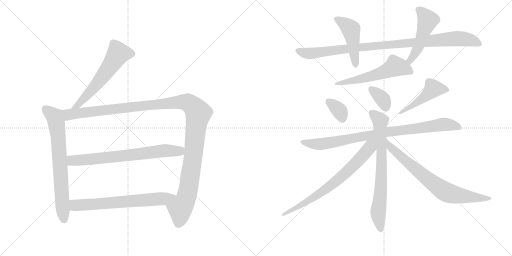
t = 0.00 s
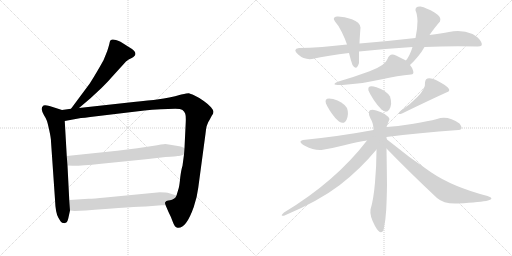
t = 2.55 s
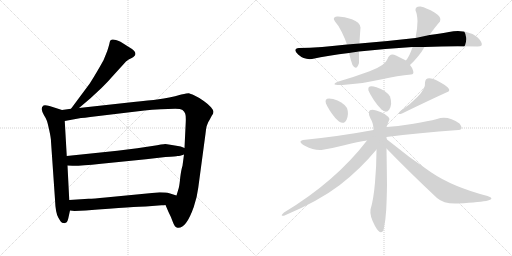
t = 5.09 s
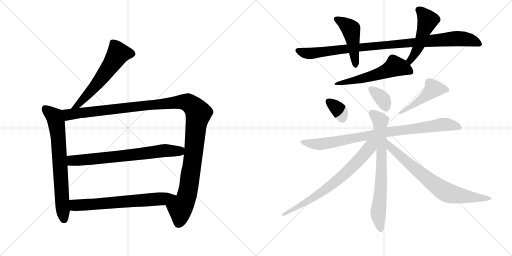
t = 7.64 s
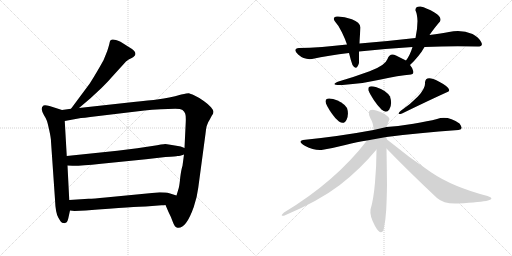
t = 10.19 s
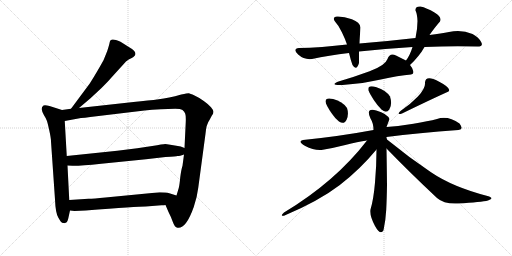
t = 12.73 s

The animated SVG that drew these frames (rendered in a browser with its animation timeline set to each time). Animation: 16 CSS @keyframes rules; one cycle of 12.73 s.

<svg version="1.1" viewBox="0 0 2048 1024" xmlns="http://www.w3.org/2000/svg">
  <g stroke="lightgray" stroke-dasharray="1,1" stroke-width="1" transform="scale(4, 4)">
    <line x1="0" y1="0" x2="256" y2="256"></line>
    <line x1="256" y1="0" x2="0" y2="256"></line>
    <line x1="128" y1="0" x2="128" y2="256"></line>
    <line x1="0" y1="128" x2="256" y2="128"></line>
    <line x1="256" y1="0" x2="512" y2="256"></line>
    <line x1="512" y1="0" x2="256" y2="256"></line>
    <line x1="384" y1="0" x2="384" y2="256"></line>
    <line x1="256" y1="128" x2="512" y2="128"></line>
  </g>
<g transform="scale(1, -1) translate(0, -850)">
   <style type="text/css">
    @keyframes keyframes0 {
      from {
       stroke: black;
       stroke-dashoffset: 594;
       stroke-width: 128;
       }
       66% {
       animation-timing-function: step-end;
       stroke: black;
       stroke-dashoffset: 0;
       stroke-width: 128;
       }
       to {
       stroke: black;
       stroke-width: 1024;
       }
       }
       #make-me-a-hanzi-animation-0 {
         animation: keyframes0 0.733398s both;
         animation-delay: 0.000000s;
         animation-timing-function: linear;
       }
    @keyframes keyframes1 {
      from {
       stroke: black;
       stroke-dashoffset: 722;
       stroke-width: 128;
       }
       70% {
       animation-timing-function: step-end;
       stroke: black;
       stroke-dashoffset: 0;
       stroke-width: 128;
       }
       to {
       stroke: black;
       stroke-width: 1024;
       }
       }
       #make-me-a-hanzi-animation-1 {
         animation: keyframes1 0.837565s both;
         animation-delay: 0.733398s;
         animation-timing-function: linear;
       }
    @keyframes keyframes2 {
      from {
       stroke: black;
       stroke-dashoffset: 1272;
       stroke-width: 128;
       }
       81% {
       animation-timing-function: step-end;
       stroke: black;
       stroke-dashoffset: 0;
       stroke-width: 128;
       }
       to {
       stroke: black;
       stroke-width: 1024;
       }
       }
       #make-me-a-hanzi-animation-2 {
         animation: keyframes2 1.285156s both;
         animation-delay: 1.570964s;
         animation-timing-function: linear;
       }
    @keyframes keyframes3 {
      from {
       stroke: black;
       stroke-dashoffset: 721;
       stroke-width: 128;
       }
       70% {
       animation-timing-function: step-end;
       stroke: black;
       stroke-dashoffset: 0;
       stroke-width: 128;
       }
       to {
       stroke: black;
       stroke-width: 1024;
       }
       }
       #make-me-a-hanzi-animation-3 {
         animation: keyframes3 0.836751s both;
         animation-delay: 2.856120s;
         animation-timing-function: linear;
       }
    @keyframes keyframes4 {
      from {
       stroke: black;
       stroke-dashoffset: 677;
       stroke-width: 128;
       }
       69% {
       animation-timing-function: step-end;
       stroke: black;
       stroke-dashoffset: 0;
       stroke-width: 128;
       }
       to {
       stroke: black;
       stroke-width: 1024;
       }
       }
       #make-me-a-hanzi-animation-4 {
         animation: keyframes4 0.800944s both;
         animation-delay: 3.692871s;
         animation-timing-function: linear;
       }
    @keyframes keyframes5 {
      from {
       stroke: black;
       stroke-dashoffset: 986;
       stroke-width: 128;
       }
       76% {
       animation-timing-function: step-end;
       stroke: black;
       stroke-dashoffset: 0;
       stroke-width: 128;
       }
       to {
       stroke: black;
       stroke-width: 1024;
       }
       }
       #make-me-a-hanzi-animation-5 {
         animation: keyframes5 1.052409s both;
         animation-delay: 4.493815s;
         animation-timing-function: linear;
       }
    @keyframes keyframes6 {
      from {
       stroke: black;
       stroke-dashoffset: 468;
       stroke-width: 128;
       }
       60% {
       animation-timing-function: step-end;
       stroke: black;
       stroke-dashoffset: 0;
       stroke-width: 128;
       }
       to {
       stroke: black;
       stroke-width: 1024;
       }
       }
       #make-me-a-hanzi-animation-6 {
         animation: keyframes6 0.630859s both;
         animation-delay: 5.546224s;
         animation-timing-function: linear;
       }
    @keyframes keyframes7 {
      from {
       stroke: black;
       stroke-dashoffset: 494;
       stroke-width: 128;
       }
       62% {
       animation-timing-function: step-end;
       stroke: black;
       stroke-dashoffset: 0;
       stroke-width: 128;
       }
       to {
       stroke: black;
       stroke-width: 1024;
       }
       }
       #make-me-a-hanzi-animation-7 {
         animation: keyframes7 0.652018s both;
         animation-delay: 6.177083s;
         animation-timing-function: linear;
       }
    @keyframes keyframes8 {
      from {
       stroke: black;
       stroke-dashoffset: 554;
       stroke-width: 128;
       }
       64% {
       animation-timing-function: step-end;
       stroke: black;
       stroke-dashoffset: 0;
       stroke-width: 128;
       }
       to {
       stroke: black;
       stroke-width: 1024;
       }
       }
       #make-me-a-hanzi-animation-8 {
         animation: keyframes8 0.700846s both;
         animation-delay: 6.829102s;
         animation-timing-function: linear;
       }
    @keyframes keyframes9 {
      from {
       stroke: black;
       stroke-dashoffset: 346;
       stroke-width: 128;
       }
       53% {
       animation-timing-function: step-end;
       stroke: black;
       stroke-dashoffset: 0;
       stroke-width: 128;
       }
       to {
       stroke: black;
       stroke-width: 1024;
       }
       }
       #make-me-a-hanzi-animation-9 {
         animation: keyframes9 0.531576s both;
         animation-delay: 7.529948s;
         animation-timing-function: linear;
       }
    @keyframes keyframes10 {
      from {
       stroke: black;
       stroke-dashoffset: 352;
       stroke-width: 128;
       }
       53% {
       animation-timing-function: step-end;
       stroke: black;
       stroke-dashoffset: 0;
       stroke-width: 128;
       }
       to {
       stroke: black;
       stroke-width: 1024;
       }
       }
       #make-me-a-hanzi-animation-10 {
         animation: keyframes10 0.536458s both;
         animation-delay: 8.061523s;
         animation-timing-function: linear;
       }
    @keyframes keyframes11 {
      from {
       stroke: black;
       stroke-dashoffset: 461;
       stroke-width: 128;
       }
       60% {
       animation-timing-function: step-end;
       stroke: black;
       stroke-dashoffset: 0;
       stroke-width: 128;
       }
       to {
       stroke: black;
       stroke-width: 1024;
       }
       }
       #make-me-a-hanzi-animation-11 {
         animation: keyframes11 0.625163s both;
         animation-delay: 8.597982s;
         animation-timing-function: linear;
       }
    @keyframes keyframes12 {
      from {
       stroke: black;
       stroke-dashoffset: 887;
       stroke-width: 128;
       }
       74% {
       animation-timing-function: step-end;
       stroke: black;
       stroke-dashoffset: 0;
       stroke-width: 128;
       }
       to {
       stroke: black;
       stroke-width: 1024;
       }
       }
       #make-me-a-hanzi-animation-12 {
         animation: keyframes12 0.971842s both;
         animation-delay: 9.223145s;
         animation-timing-function: linear;
       }
    @keyframes keyframes13 {
      from {
       stroke: black;
       stroke-dashoffset: 732;
       stroke-width: 128;
       }
       70% {
       animation-timing-function: step-end;
       stroke: black;
       stroke-dashoffset: 0;
       stroke-width: 128;
       }
       to {
       stroke: black;
       stroke-width: 1024;
       }
       }
       #make-me-a-hanzi-animation-13 {
         animation: keyframes13 0.845703s both;
         animation-delay: 10.194987s;
         animation-timing-function: linear;
       }
    @keyframes keyframes14 {
      from {
       stroke: black;
       stroke-dashoffset: 721;
       stroke-width: 128;
       }
       70% {
       animation-timing-function: step-end;
       stroke: black;
       stroke-dashoffset: 0;
       stroke-width: 128;
       }
       to {
       stroke: black;
       stroke-width: 1024;
       }
       }
       #make-me-a-hanzi-animation-14 {
         animation: keyframes14 0.836751s both;
         animation-delay: 11.040690s;
         animation-timing-function: linear;
       }
    @keyframes keyframes15 {
      from {
       stroke: black;
       stroke-dashoffset: 743;
       stroke-width: 128;
       }
       71% {
       animation-timing-function: step-end;
       stroke: black;
       stroke-dashoffset: 0;
       stroke-width: 128;
       }
       to {
       stroke: black;
       stroke-width: 1024;
       }
       }
       #make-me-a-hanzi-animation-15 {
         animation: keyframes15 0.854655s both;
         animation-delay: 11.877441s;
         animation-timing-function: linear;
       }
</style>
<path d="M 316 418 L 362 457 L 406 498 Q 439 531 444 538 L 504 604 Q 515 613 525 617 Q 551 630 537 646 Q 530 654 512 664 L 482 683 Q 451 697 444 690 Q 440 689 439 682 Q 438 674 429 646 L 414 609 Q 384 555 359 516 L 284 415 C 266 391 293 399 316 418 Z" fill="lightgray"></path> 
<path d="M 273 -24 L 280 8 L 277 50 L 270 188 L 267 226 L 259 366 C 257 396 257 407 248 410 L 198 426 Q 180 431 174 428 Q 165 421 167 412 Q 168 403 176 389 Q 185 375 187 368 Q 190 361 197 329 Q 204 297 204 284 L 220 52 Q 222 -1 233 -20 Q 244 -39 247 -40 Q 251 -42 256 -42 Q 257 -44 259 -42 Q 269 -42 273 -24 Z" fill="lightgray"></path> 
<path d="M 662 30 L 674 2 Q 683 -15 691 -37 Q 699 -60 710 -61 Q 744 -66 775 22 Q 789 64 793 99 L 822 315 Q 825 353 838 370 L 847 387 Q 854 396 854 403 Q 854 409 844 421 Q 835 432 815 446 Q 796 460 778 468 Q 760 476 755 477 Q 750 477 725 472 Q 674 457 635 453 Q 596 448 534 442 L 316 418 L 284 415 L 248 410 C 218 406 229 361 259 366 L 324 378 Q 338 379 361 382 L 578 408 Q 606 412 644 413 L 701 415 Q 722 415 730 410 Q 738 404 741 395 Q 744 386 743 362 L 738 258 L 736 232 L 730 187 Q 725 172 721 141 Q 718 109 715 98 L 706 68 C 697 39 650 58 662 30 Z" fill="lightgray"></path> 
<path d="M 469 247 L 267 226 C 237 223 240 189 270 188 L 290 187 Q 316 186 405 195 L 584 213 L 662 222 Q 706 224 710 226 Q 715 225 736 232 C 765 241 766 247 738 258 L 723 264 Q 670 274 661 274 Q 652 274 609 266 L 549 257 L 469 247 Z" fill="lightgray"></path> 
<path d="M 280 8 L 298 6 L 343 8 Q 550 24 583 24 L 646 29 Q 657 29 662 30 C 692 32 735 59 706 68 L 677 77 Q 666 81 639 81 L 422 60 Q 374 55 354 55 L 277 50 C 247 48 250 11 280 8 Z" fill="lightgray"></path> 
<path d="M 1662 698 Q 1550 685 1438 676 L 1388 672 Q 1341 667 1288.5 662.5 Q 1236 658 1196 658 Q 1168 654 1192.5 632 Q 1217 610 1248 614 Q 1314 629 1396 638 L 1436 644 Q 1540 656 1650 662 L 1698 662 Q 1805 667 1910 664 Q 1935 664 1924.5 682.5 Q 1914 701 1890 714 Q 1846 733 1796 722 Q 1766 717 1718 710 L 1662 698 Z" fill="lightgray"></path> 
<path d="M 1438 676 Q 1438 688 1442 740 Q 1440 761 1407.5 773 Q 1375 785 1348 784 Q 1327 781 1340 764 Q 1354 749 1367.5 721.5 Q 1381 694 1388 672 L 1396 638 Q 1403 609 1410 590 Q 1426 564 1436 598 Q 1436 610 1436 644 L 1438 676 Z" fill="lightgray"></path> 
<path d="M 1682 824 Q 1660 825 1662 808 Q 1669 793 1670 766 Q 1670 735 1662 698 L 1650 662 Q 1640 629 1624 608 C 1607 584 1618 569 1640 590 Q 1678 626 1698 662 L 1718 710 Q 1742 744 1760 764 Q 1769 781 1738 800 Q 1706 819 1682 824 Z" fill="lightgray"></path> 
<path d="M 1624 608 Q 1609 616 1584 628.5 Q 1559 641 1550 614 Q 1541 588 1478.5 565 Q 1416 542 1354 524 Q 1315 508 1370 510 Q 1453 516 1523 532 Q 1593 548 1644 552 Q 1657 553 1652.5 567 Q 1648 581 1640 590 L 1624 608 Z" fill="lightgray"></path> 
<path d="M 1356 364 Q 1377 350 1386.5 372 Q 1396 394 1388 418 Q 1370 445 1332.5 454 Q 1295 463 1304 436 Q 1309 423 1325 399 Q 1341 375 1356 364 Z" fill="lightgray"></path> 
<path d="M 1526 412 Q 1545 394 1557.5 413.5 Q 1570 433 1560 464 Q 1544 489 1506 501 Q 1468 513 1474 488 Q 1479 475 1494.5 451.5 Q 1510 428 1526 412 Z" fill="lightgray"></path> 
<path d="M 1602 406 Q 1584 389 1608 396 Q 1723 452 1794 484 Q 1808 497 1755 524.5 Q 1702 552 1700 520 Q 1703 497 1671.5 464 Q 1640 431 1602 406 Z" fill="lightgray"></path> 
<path d="M 1546 302 Q 1672 319 1834 330 Q 1849 332 1846 341 Q 1843 350 1838 356 Q 1791 389 1748 374 Q 1713 365 1654 355 Q 1595 345 1546 342 L 1494 330 Q 1360 305 1212 290 Q 1188 284 1221 266 Q 1254 248 1286 250 Q 1331 258 1381 270.5 Q 1431 283 1468 288 L 1546 302 Z" fill="lightgray"></path> 
<path d="M 1548 292 Q 1545 300 1546 302 L 1546 342 Q 1552 358 1558 374 Q 1549 396 1505 408.5 Q 1461 421 1482 376 Q 1494 357 1494 330 L 1506 252 Q 1506 189 1500 120 Q 1494 51 1482 12 Q 1478 -14 1500 -53.5 Q 1522 -93 1534 -71 Q 1543 -28 1545 12 Q 1547 52 1548 110 Q 1547 198 1546 256 L 1548 292 Z" fill="lightgray"></path> 
<path d="M 1468 288 Q 1342 124 1136 0 Q 1118 -16 1136 -13 Q 1274 45 1358 109 Q 1441 173 1506 252 C 1544 297 1496 323 1468 288 Z" fill="lightgray"></path> 
<path d="M 1952 48 Q 1981 57 1950 66 Q 1811 102 1724 161 Q 1636 220 1548 292 C 1525 311 1525 278 1546 256 Q 1635 164 1748 58 Q 1776 33 1832 36 Q 1926 42 1952 48 Z" fill="lightgray"></path> 
      <clipPath id="make-me-a-hanzi-clip-0">
      <path d="M 316 418 L 362 457 L 406 498 Q 439 531 444 538 L 504 604 Q 515 613 525 617 Q 551 630 537 646 Q 530 654 512 664 L 482 683 Q 451 697 444 690 Q 440 689 439 682 Q 438 674 429 646 L 414 609 Q 384 555 359 516 L 284 415 C 266 391 293 399 316 418 Z" fill="lightgray"></path>
      </clipPath>
      <path clip-path="url(#make-me-a-hanzi-clip-0)" d="M 524 634 L 473 636 L 396 523 L 314 432 L 289 421 " fill="none" id="make-me-a-hanzi-animation-0" stroke-dasharray="466 932" stroke-linecap="round"></path>

      <clipPath id="make-me-a-hanzi-clip-1">
      <path d="M 273 -24 L 280 8 L 277 50 L 270 188 L 267 226 L 259 366 C 257 396 257 407 248 410 L 198 426 Q 180 431 174 428 Q 165 421 167 412 Q 168 403 176 389 Q 185 375 187 368 Q 190 361 197 329 Q 204 297 204 284 L 220 52 Q 222 -1 233 -20 Q 244 -39 247 -40 Q 251 -42 256 -42 Q 257 -44 259 -42 Q 269 -42 273 -24 Z" fill="lightgray"></path>
      </clipPath>
      <path clip-path="url(#make-me-a-hanzi-clip-1)" d="M 180 417 L 220 380 L 226 356 L 252 -6 L 258 -29 " fill="none" id="make-me-a-hanzi-animation-1" stroke-dasharray="594 1188" stroke-linecap="round"></path>

      <clipPath id="make-me-a-hanzi-clip-2">
      <path d="M 662 30 L 674 2 Q 683 -15 691 -37 Q 699 -60 710 -61 Q 744 -66 775 22 Q 789 64 793 99 L 822 315 Q 825 353 838 370 L 847 387 Q 854 396 854 403 Q 854 409 844 421 Q 835 432 815 446 Q 796 460 778 468 Q 760 476 755 477 Q 750 477 725 472 Q 674 457 635 453 Q 596 448 534 442 L 316 418 L 284 415 L 248 410 C 218 406 229 361 259 366 L 324 378 Q 338 379 361 382 L 578 408 Q 606 412 644 413 L 701 415 Q 722 415 730 410 Q 738 404 741 395 Q 744 386 743 362 L 738 258 L 736 232 L 730 187 Q 725 172 721 141 Q 718 109 715 98 L 706 68 C 697 39 650 58 662 30 Z" fill="lightgray"></path>
      </clipPath>
      <path clip-path="url(#make-me-a-hanzi-clip-2)" d="M 255 404 L 275 391 L 724 443 L 751 440 L 767 430 L 794 397 L 752 84 L 739 42 L 721 17 L 714 -43 " fill="none" id="make-me-a-hanzi-animation-2" stroke-dasharray="1144 2288" stroke-linecap="round"></path>

      <clipPath id="make-me-a-hanzi-clip-3">
      <path d="M 469 247 L 267 226 C 237 223 240 189 270 188 L 290 187 Q 316 186 405 195 L 584 213 L 662 222 Q 706 224 710 226 Q 715 225 736 232 C 765 241 766 247 738 258 L 723 264 Q 670 274 661 274 Q 652 274 609 266 L 549 257 L 469 247 Z" fill="lightgray"></path>
      </clipPath>
      <path clip-path="url(#make-me-a-hanzi-clip-3)" d="M 275 195 L 289 208 L 485 225 L 660 248 L 718 246 L 731 252 " fill="none" id="make-me-a-hanzi-animation-3" stroke-dasharray="593 1186" stroke-linecap="round"></path>

      <clipPath id="make-me-a-hanzi-clip-4">
      <path d="M 280 8 L 298 6 L 343 8 Q 550 24 583 24 L 646 29 Q 657 29 662 30 C 692 32 735 59 706 68 L 677 77 Q 666 81 639 81 L 422 60 Q 374 55 354 55 L 277 50 C 247 48 250 11 280 8 Z" fill="lightgray"></path>
      </clipPath>
      <path clip-path="url(#make-me-a-hanzi-clip-4)" d="M 285 44 L 299 30 L 354 30 L 650 55 L 698 67 " fill="none" id="make-me-a-hanzi-animation-4" stroke-dasharray="549 1098" stroke-linecap="round"></path>

      <clipPath id="make-me-a-hanzi-clip-5">
      <path d="M 1662 698 Q 1550 685 1438 676 L 1388 672 Q 1341 667 1288.5 662.5 Q 1236 658 1196 658 Q 1168 654 1192.5 632 Q 1217 610 1248 614 Q 1314 629 1396 638 L 1436 644 Q 1540 656 1650 662 L 1698 662 Q 1805 667 1910 664 Q 1935 664 1924.5 682.5 Q 1914 701 1890 714 Q 1846 733 1796 722 Q 1766 717 1718 710 L 1662 698 Z" fill="lightgray"></path>
      </clipPath>
      <path clip-path="url(#make-me-a-hanzi-clip-5)" d="M 1194 645 L 1240 636 L 1447 662 L 1823 696 L 1873 692 L 1916 674 " fill="none" id="make-me-a-hanzi-animation-5" stroke-dasharray="858 1716" stroke-linecap="round"></path>

      <clipPath id="make-me-a-hanzi-clip-6">
      <path d="M 1438 676 Q 1438 688 1442 740 Q 1440 761 1407.5 773 Q 1375 785 1348 784 Q 1327 781 1340 764 Q 1354 749 1367.5 721.5 Q 1381 694 1388 672 L 1396 638 Q 1403 609 1410 590 Q 1426 564 1436 598 Q 1436 610 1436 644 L 1438 676 Z" fill="lightgray"></path>
      </clipPath>
      <path clip-path="url(#make-me-a-hanzi-clip-6)" d="M 1346 773 L 1390 747 L 1404 731 L 1423 593 " fill="none" id="make-me-a-hanzi-animation-6" stroke-dasharray="340 680" stroke-linecap="round"></path>

      <clipPath id="make-me-a-hanzi-clip-7">
      <path d="M 1682 824 Q 1660 825 1662 808 Q 1669 793 1670 766 Q 1670 735 1662 698 L 1650 662 Q 1640 629 1624 608 C 1607 584 1618 569 1640 590 Q 1678 626 1698 662 L 1718 710 Q 1742 744 1760 764 Q 1769 781 1738 800 Q 1706 819 1682 824 Z" fill="lightgray"></path>
      </clipPath>
      <path clip-path="url(#make-me-a-hanzi-clip-7)" d="M 1677 810 L 1711 769 L 1676 667 L 1641 609 L 1642 600 " fill="none" id="make-me-a-hanzi-animation-7" stroke-dasharray="366 732" stroke-linecap="round"></path>

      <clipPath id="make-me-a-hanzi-clip-8">
      <path d="M 1624 608 Q 1609 616 1584 628.5 Q 1559 641 1550 614 Q 1541 588 1478.5 565 Q 1416 542 1354 524 Q 1315 508 1370 510 Q 1453 516 1523 532 Q 1593 548 1644 552 Q 1657 553 1652.5 567 Q 1648 581 1640 590 L 1624 608 Z" fill="lightgray"></path>
      </clipPath>
      <path clip-path="url(#make-me-a-hanzi-clip-8)" d="M 1645 562 L 1616 577 L 1580 585 L 1543 564 L 1484 544 L 1363 518 " fill="none" id="make-me-a-hanzi-animation-8" stroke-dasharray="426 852" stroke-linecap="round"></path>

      <clipPath id="make-me-a-hanzi-clip-9">
      <path d="M 1356 364 Q 1377 350 1386.5 372 Q 1396 394 1388 418 Q 1370 445 1332.5 454 Q 1295 463 1304 436 Q 1309 423 1325 399 Q 1341 375 1356 364 Z" fill="lightgray"></path>
      </clipPath>
      <path clip-path="url(#make-me-a-hanzi-clip-9)" d="M 1314 444 L 1360 404 L 1369 376 " fill="none" id="make-me-a-hanzi-animation-9" stroke-dasharray="218 436" stroke-linecap="round"></path>

      <clipPath id="make-me-a-hanzi-clip-10">
      <path d="M 1526 412 Q 1545 394 1557.5 413.5 Q 1570 433 1560 464 Q 1544 489 1506 501 Q 1468 513 1474 488 Q 1479 475 1494.5 451.5 Q 1510 428 1526 412 Z" fill="lightgray"></path>
      </clipPath>
      <path clip-path="url(#make-me-a-hanzi-clip-10)" d="M 1484 494 L 1533 450 L 1541 421 " fill="none" id="make-me-a-hanzi-animation-10" stroke-dasharray="224 448" stroke-linecap="round"></path>

      <clipPath id="make-me-a-hanzi-clip-11">
      <path d="M 1602 406 Q 1584 389 1608 396 Q 1723 452 1794 484 Q 1808 497 1755 524.5 Q 1702 552 1700 520 Q 1703 497 1671.5 464 Q 1640 431 1602 406 Z" fill="lightgray"></path>
      </clipPath>
      <path clip-path="url(#make-me-a-hanzi-clip-11)" d="M 1786 491 L 1733 496 L 1690 455 L 1612 405 " fill="none" id="make-me-a-hanzi-animation-11" stroke-dasharray="333 666" stroke-linecap="round"></path>

      <clipPath id="make-me-a-hanzi-clip-12">
      <path d="M 1546 302 Q 1672 319 1834 330 Q 1849 332 1846 341 Q 1843 350 1838 356 Q 1791 389 1748 374 Q 1713 365 1654 355 Q 1595 345 1546 342 L 1494 330 Q 1360 305 1212 290 Q 1188 284 1221 266 Q 1254 248 1286 250 Q 1331 258 1381 270.5 Q 1431 283 1468 288 L 1546 302 Z" fill="lightgray"></path>
      </clipPath>
      <path clip-path="url(#make-me-a-hanzi-clip-12)" d="M 1215 277 L 1280 273 L 1554 324 L 1782 353 L 1822 347 L 1837 339 " fill="none" id="make-me-a-hanzi-animation-12" stroke-dasharray="759 1518" stroke-linecap="round"></path>

      <clipPath id="make-me-a-hanzi-clip-13">
      <path d="M 1548 292 Q 1545 300 1546 302 L 1546 342 Q 1552 358 1558 374 Q 1549 396 1505 408.5 Q 1461 421 1482 376 Q 1494 357 1494 330 L 1506 252 Q 1506 189 1500 120 Q 1494 51 1482 12 Q 1478 -14 1500 -53.5 Q 1522 -93 1534 -71 Q 1543 -28 1545 12 Q 1547 52 1548 110 Q 1547 198 1546 256 L 1548 292 Z" fill="lightgray"></path>
      </clipPath>
      <path clip-path="url(#make-me-a-hanzi-clip-13)" d="M 1493 395 L 1521 367 L 1526 152 L 1513 -10 L 1523 -68 " fill="none" id="make-me-a-hanzi-animation-13" stroke-dasharray="604 1208" stroke-linecap="round"></path>

      <clipPath id="make-me-a-hanzi-clip-14">
      <path d="M 1468 288 Q 1342 124 1136 0 Q 1118 -16 1136 -13 Q 1274 45 1358 109 Q 1441 173 1506 252 C 1544 297 1496 323 1468 288 Z" fill="lightgray"></path>
      </clipPath>
      <path clip-path="url(#make-me-a-hanzi-clip-14)" d="M 1496 286 L 1452 227 L 1351 130 L 1260 63 L 1159 3 L 1146 1 L 1143 -6 " fill="none" id="make-me-a-hanzi-animation-14" stroke-dasharray="593 1186" stroke-linecap="round"></path>

      <clipPath id="make-me-a-hanzi-clip-15">
      <path d="M 1952 48 Q 1981 57 1950 66 Q 1811 102 1724 161 Q 1636 220 1548 292 C 1525 311 1525 278 1546 256 Q 1635 164 1748 58 Q 1776 33 1832 36 Q 1926 42 1952 48 Z" fill="lightgray"></path>
      </clipPath>
      <path clip-path="url(#make-me-a-hanzi-clip-15)" d="M 1553 286 L 1561 261 L 1767 91 L 1823 70 L 1956 58 " fill="none" id="make-me-a-hanzi-animation-15" stroke-dasharray="615 1230" stroke-linecap="round"></path>

</g>
</svg>
